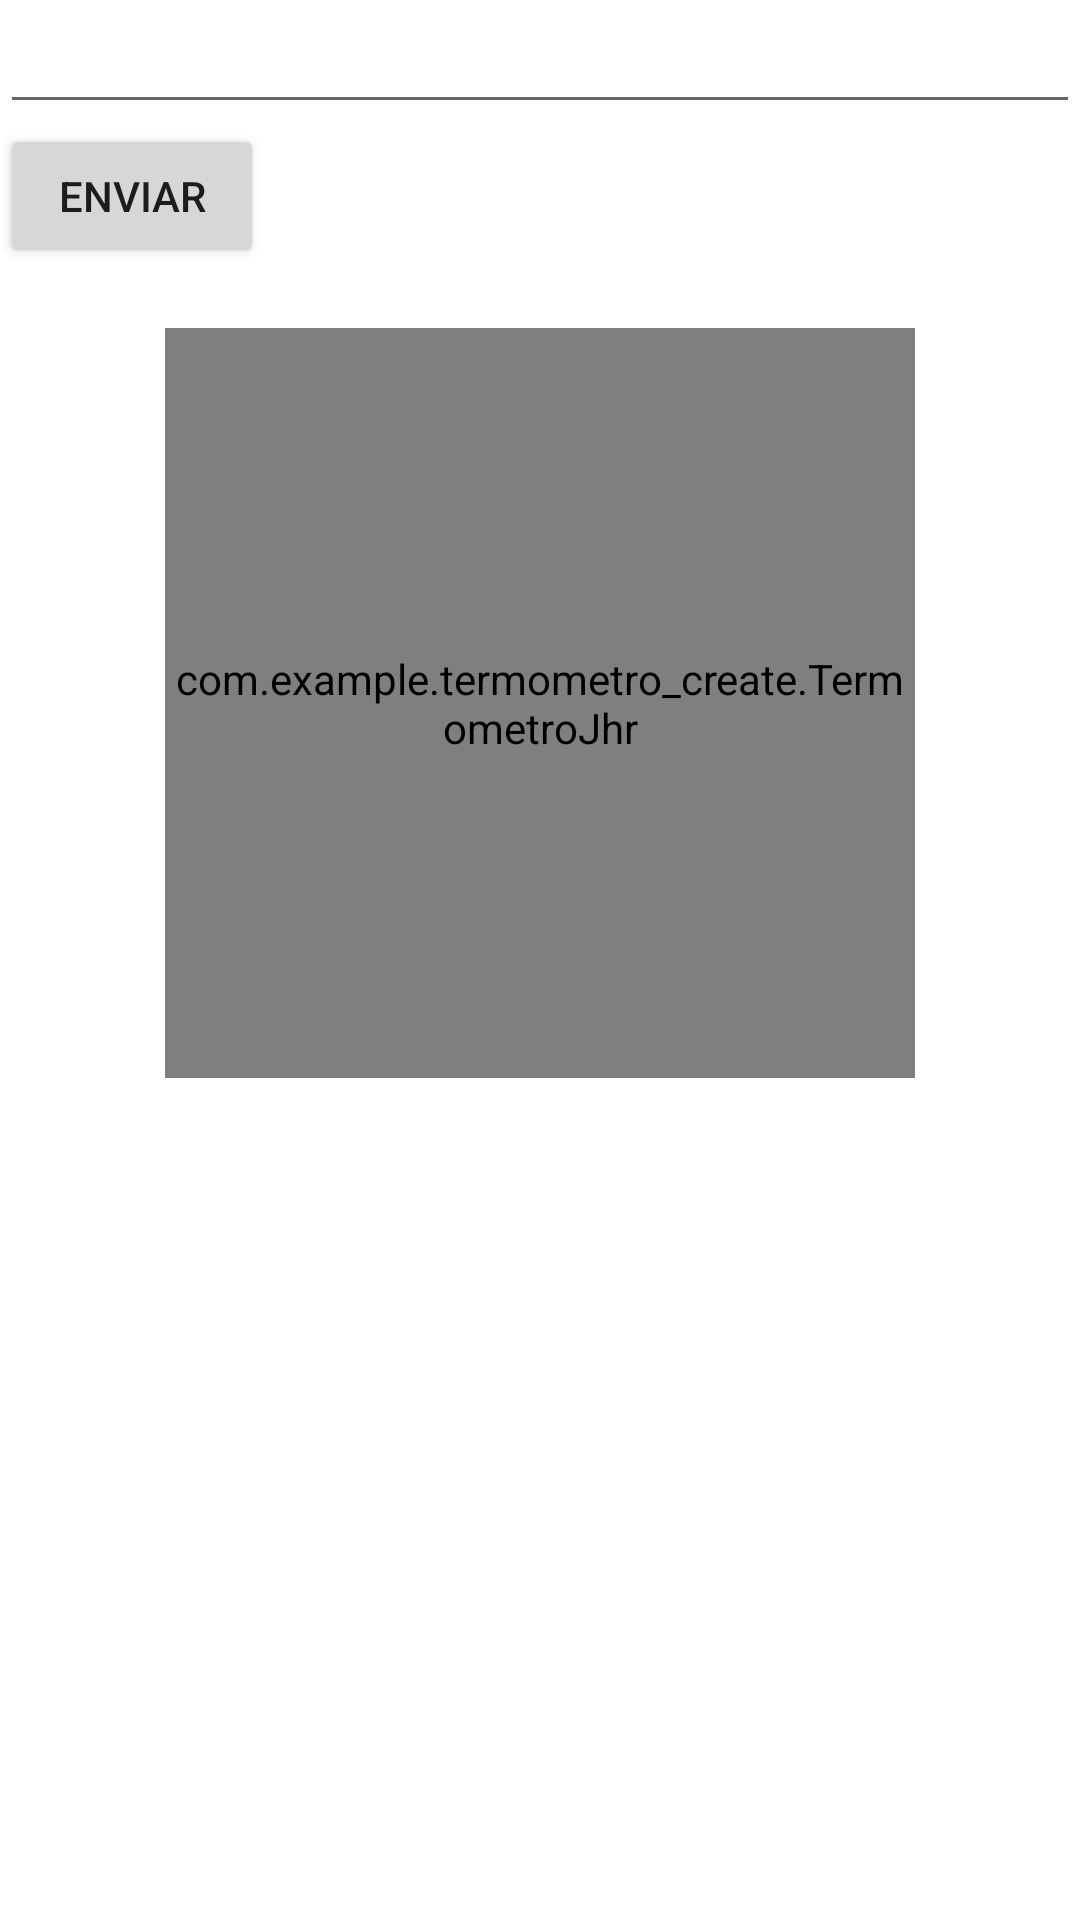

Android layout source for this screen:
<!-- AndroidManifest.xml: application theme Theme.SignosVitales -->
<!-- res/layout/activity_signos_ok.xml -->
<?xml version="1.0" encoding="utf-8"?>
<LinearLayout xmlns:android="http://schemas.android.com/apk/res/android"
    xmlns:app="http://schemas.android.com/apk/res-auto"
    xmlns:tools="http://schemas.android.com/tools"
    android:layout_width="match_parent"
    android:layout_height="match_parent"
    tools:context=".SignosActivity"
    android:orientation="vertical"
    >

    <EditText
        android:id="@+id/con_editor"
        android:layout_width="match_parent"
        android:layout_height="wrap_content"
        />

    <Button
        android:id="@+id/enviar"
        android:layout_width="wrap_content"
        android:layout_height="wrap_content"
        android:layout_below="@id/con_editor"
        android:text="enviar"
        />

    <com.example.termometro_create.TermometroJhr
        android:id="@+id/temp"
        android:layout_gravity="center"
        android:layout_width="250dp"
        android:layout_height="250dp"
        android:layout_marginTop="20dp"
        />

    <TextView
        android:id="@+id/textview_msg"
        android:layout_width="match_parent"
        android:layout_height="wrap_content"
        android:layout_below="@id/enviar"
        android:gravity="center"
        android:textColor="@color/black"
        android:textSize="30dp" />




    <TextView
        android:id="@+id/temFinal"
        android:layout_width="wrap_content"
        android:layout_height="wrap_content"
        android:layout_alignParentEnd="true"
        android:layout_alignParentBottom="true"
        android:layout_marginEnd="108dp"
        android:layout_marginBottom="466dp"
        android:text="TextView"
        android:textSize="28dp" />
</LinearLayout>
<!-- resources referenced by this layout -->
<resources>
  <style name="Theme.SignosVitales" parent="Theme.MaterialComponents.DayNight.DarkActionBar">
          
          <item name="colorPrimary">@color/purple_500</item>
          <item name="colorPrimaryVariant">@color/purple_700</item>
          <item name="colorOnPrimary">@color/white</item>
          
          <item name="colorSecondary">@color/teal_200</item>
          <item name="colorSecondaryVariant">@color/teal_700</item>
          <item name="colorOnSecondary">@color/black</item>
          
          <item name="android:statusBarColor" tools:targetApi="l">?attr/colorPrimaryVariant</item>
          
      </style>
  <!-- not gathered from this repository: default colours our renderer supplied (Android Studio template values) -->
  <color name="purple_500">#FF6200EE</color>
  <color name="purple_700">#FF3700B3</color>
  <color name="teal_200">#FF03DAC5</color>
  <color name="teal_700">#FF018786</color>
  <color name="black">#FF000000</color>
  <color name="white">#FFFFFFFF</color>
</resources>
